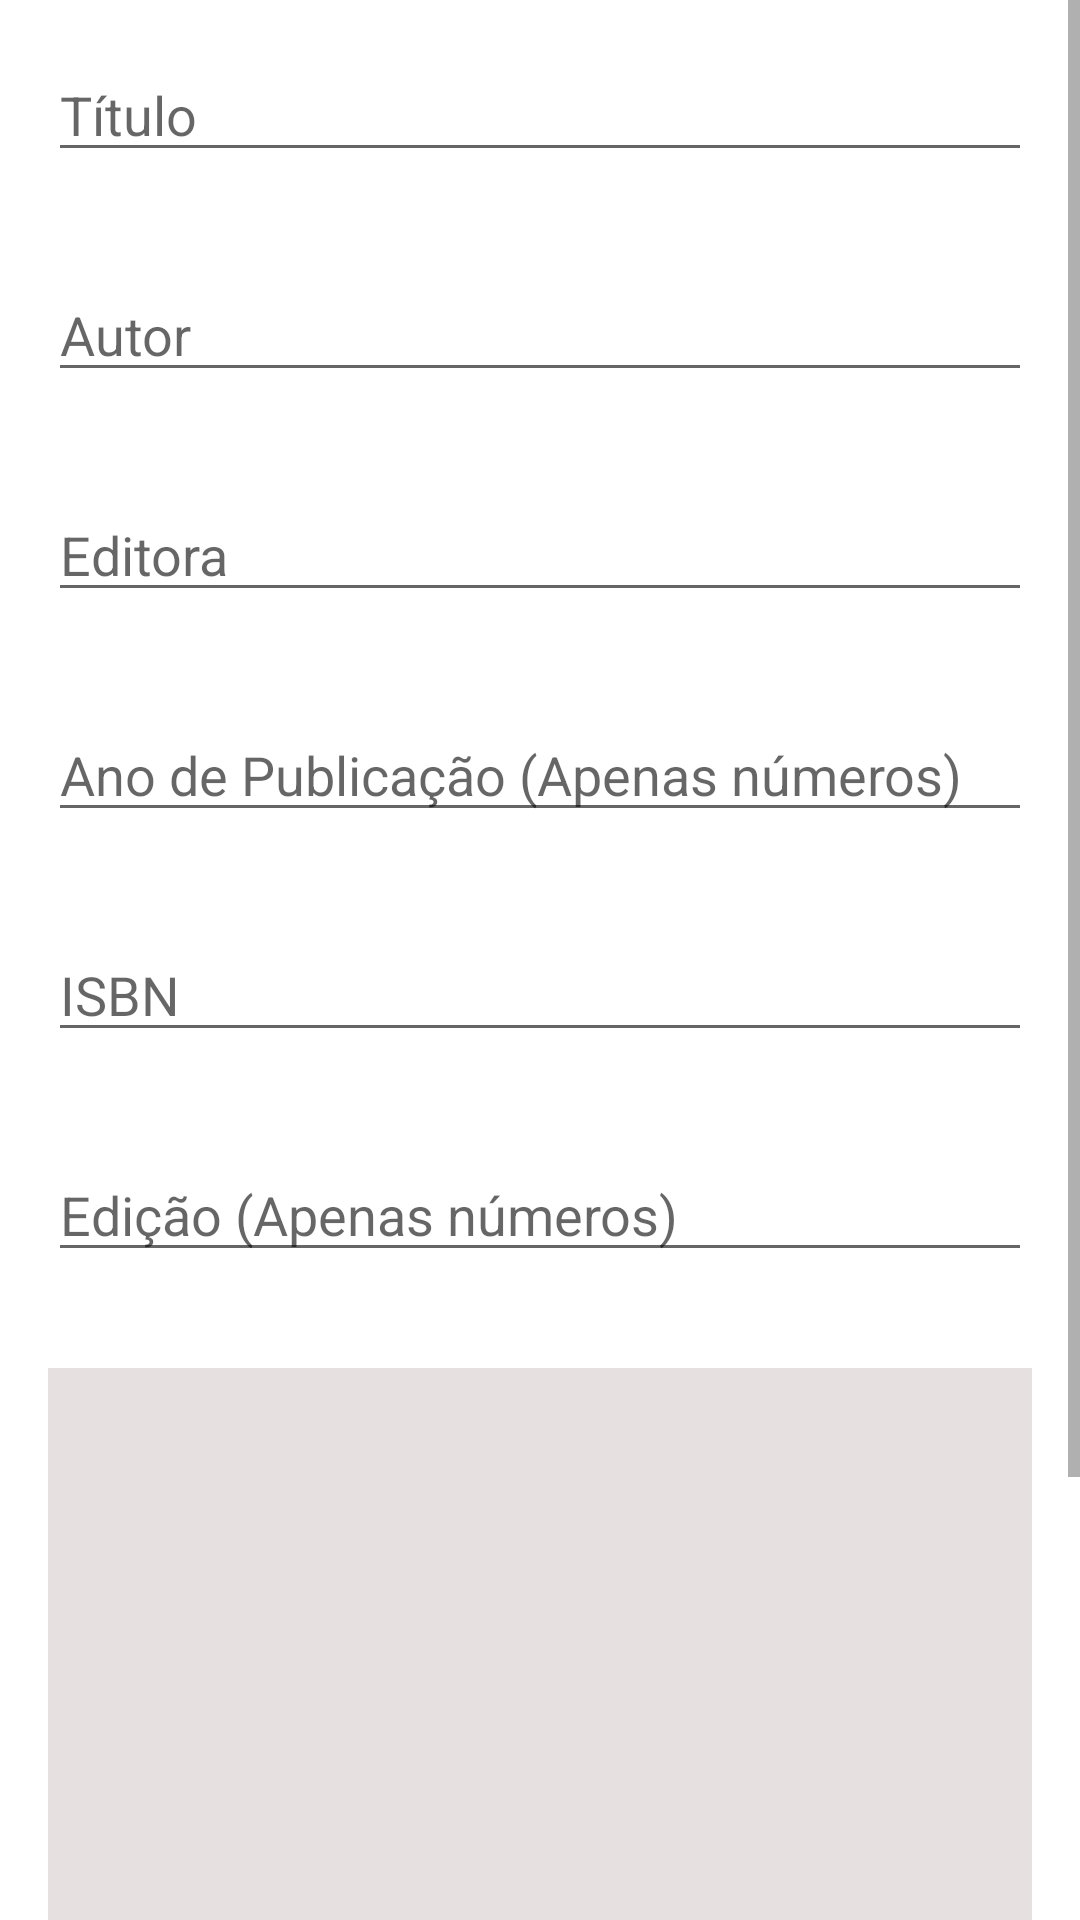

Reconstruct the res/layout file that produces this screen, plus the resources it refers to.
<!-- AndroidManifest.xml: application theme Theme.Biblioteca -->
<!-- res/layout/activity_add_livro.xml -->
<androidx.constraintlayout.widget.ConstraintLayout xmlns:android="http://schemas.android.com/apk/res/android"
    xmlns:app="http://schemas.android.com/apk/res-auto"
    xmlns:tools="http://schemas.android.com/tools"
    android:id="@+id/main"
    android:layout_width="match_parent"
    android:layout_height="match_parent"
    tools:context=".view.AddLivroActivity">

    <ScrollView
        android:layout_width="match_parent"
        android:layout_height="match_parent">

        <LinearLayout
            android:id="@+id/linearLayout"
            android:layout_width="match_parent"
            android:layout_height="wrap_content"
            android:orientation="vertical"
            app:layout_constraintBottom_toBottomOf="parent"
            app:layout_constraintEnd_toEndOf="parent"
            app:layout_constraintStart_toStartOf="parent"
            app:layout_constraintTop_toTopOf="parent">

            <EditText
                android:id="@+id/editTextTitulo"
                android:layout_width="match_parent"
                android:layout_height="wrap_content"
                android:hint="Título"
                android:layout_margin="16dp" />

            <EditText
                android:id="@+id/editTextAutor"
                android:layout_width="match_parent"
                android:layout_height="wrap_content"
                android:hint="Autor"
                android:layout_margin="16dp" />

            <EditText
                android:id="@+id/editTextEditora"
                android:layout_width="match_parent"
                android:layout_height="wrap_content"
                android:hint="Editora"
                android:layout_margin="16dp" />

            <EditText
                android:id="@+id/editTextAno"
                android:layout_width="match_parent"
                android:layout_height="wrap_content"
                android:hint="Ano de Publicação (Apenas números)"
                android:layout_margin="16dp"
                android:inputType="number" />

            <EditText
                android:id="@+id/editTextISBN"
                android:layout_width="match_parent"
                android:layout_height="wrap_content"
                android:hint="ISBN"
                android:layout_margin="16dp" />

            <EditText
                android:id="@+id/editTextEdicao"
                android:layout_width="match_parent"
                android:layout_height="wrap_content"
                android:hint="Edição (Apenas números)"
                android:layout_margin="16dp"
                android:inputType="number" />

            <ImageView
                android:id="@+id/imageViewCapa"
                android:layout_width="match_parent"
                android:layout_height="200dp"
                android:layout_margin="16dp"
                android:background="#E6E0E0"
                android:contentDescription="Capa do Livro"
                android:scaleType="centerCrop" />

            <Button
                android:id="@+id/buttonSelecionarImagem"
                android:layout_width="match_parent"
                android:layout_height="wrap_content"
                android:text="Selecionar Imagem"
                android:layout_margin="16dp" />

            <Button
                android:id="@+id/buttonSalvar"
                android:layout_width="match_parent"
                android:layout_height="wrap_content"
                android:text="Salvar"
                android:layout_margin="16dp" />
        </LinearLayout>
    </ScrollView>
</androidx.constraintlayout.widget.ConstraintLayout>
<!-- resources referenced by this layout -->
<resources>
  <style name="Theme.Biblioteca" parent="Theme.MaterialComponents.DayNight.DarkActionBar">
          
          <item name="colorPrimary">@color/purple_500</item>
          <item name="colorPrimaryVariant">@color/purple_700</item>
          <item name="colorOnPrimary">@color/white</item>
          
          <item name="colorSecondary">@color/teal_200</item>
          <item name="colorSecondaryVariant">@color/teal_700</item>
          <item name="colorOnSecondary">@color/black</item>
          
          <item name="android:statusBarColor">?attr/colorPrimaryVariant</item>
          
          <item name="windowActionBar">false</item>
          <item name="windowNoTitle">true</item>
          
      </style>
  <!-- not gathered from this repository: default colours our renderer supplied (Android Studio template values) -->
  <color name="purple_500">#FF6200EE</color>
  <color name="purple_700">#FF3700B3</color>
  <color name="teal_200">#FF03DAC5</color>
  <color name="teal_700">#FF018786</color>
  <color name="black">#FF000000</color>
  <color name="white">#FFFFFFFF</color>
</resources>
